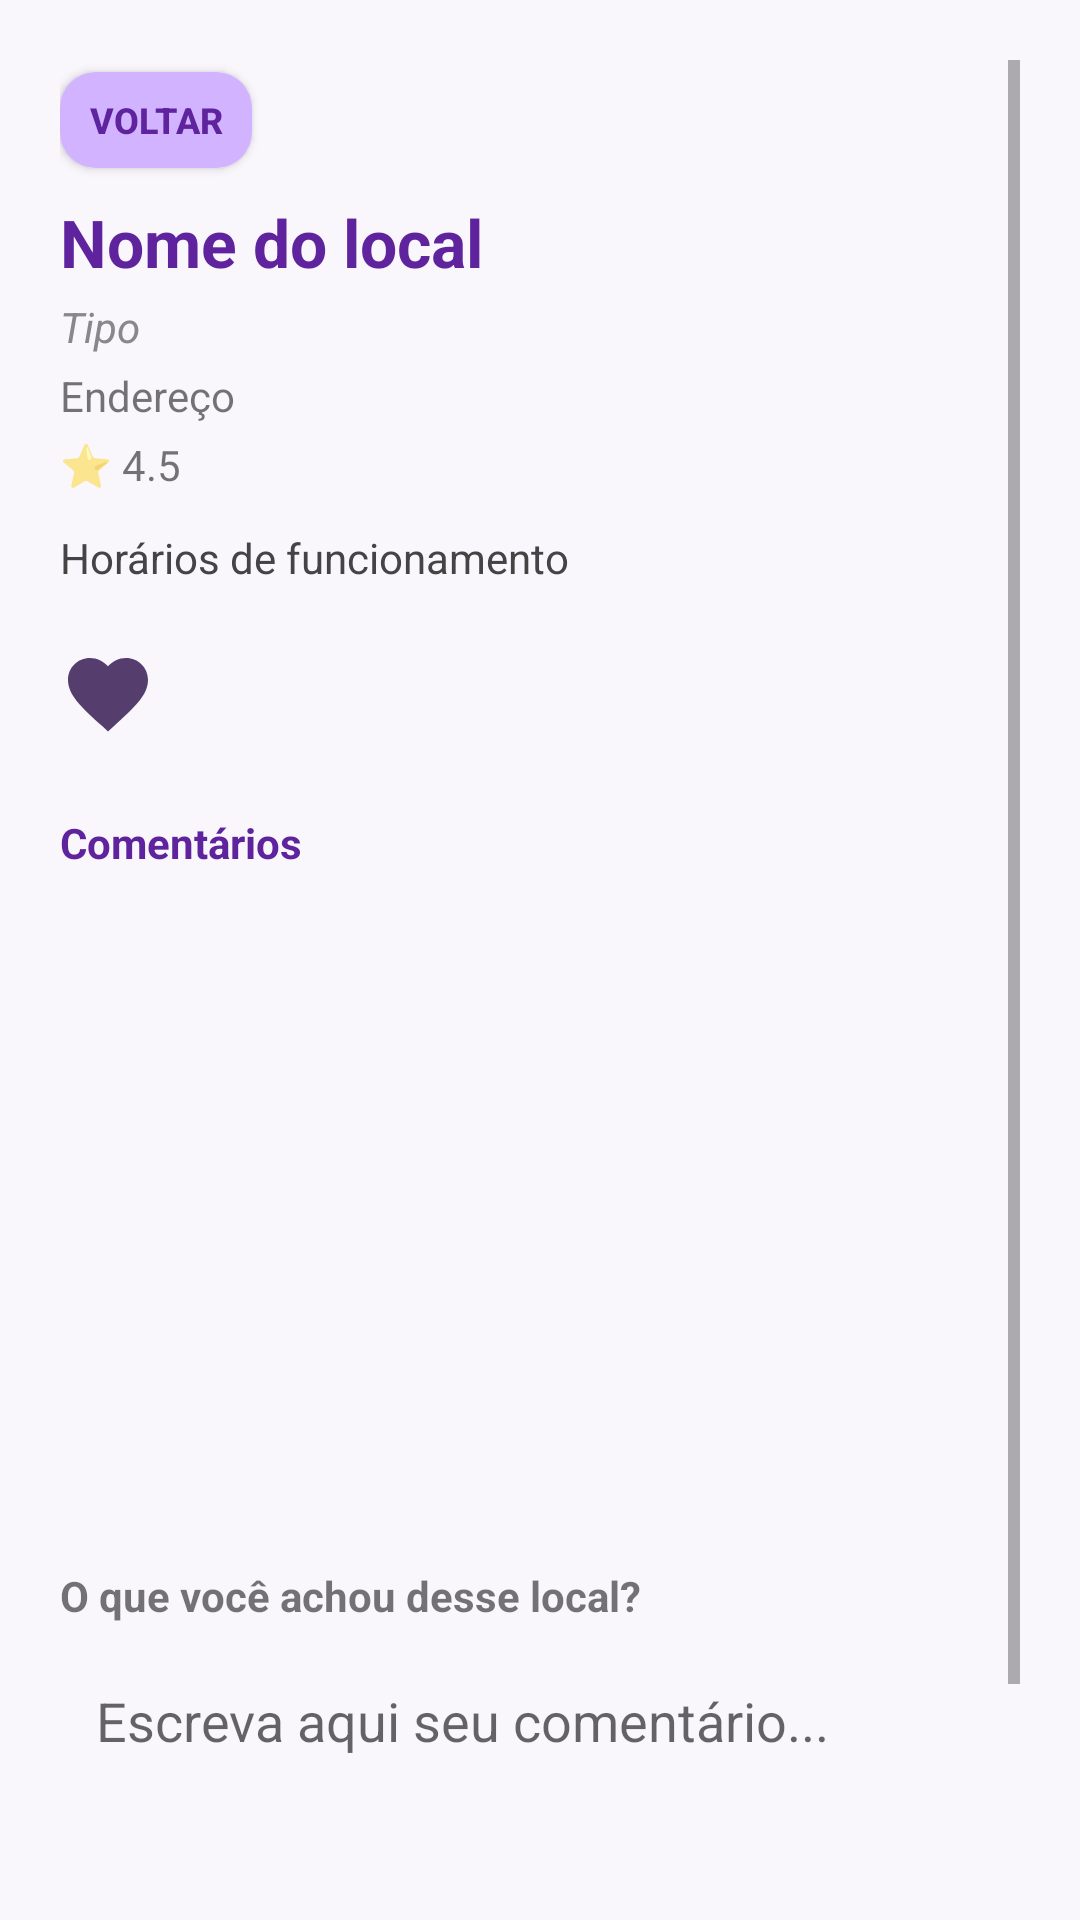

This screen was rendered from an Android layout file. Write that file and the resources it references.
<!-- AndroidManifest.xml: application theme Theme.VioletaApp -->
<!-- res/layout/activity_place_detail.xml -->
<?xml version="1.0" encoding="utf-8"?>
<ScrollView
    xmlns:android="http://schemas.android.com/apk/res/android"
    android:layout_width="match_parent"
    android:layout_height="match_parent"
    android:background="#F9F6FC"
    android:padding="20dp">

    <LinearLayout
        android:orientation="vertical"
        android:layout_width="match_parent"
        android:layout_height="wrap_content">
        <Button
            android:id="@+id/buttonBack"
            android:layout_width="wrap_content"
            android:layout_height="32dp"
            android:text="Voltar"
            android:background="@drawable/btn_lilas"
            android:textColor="#5E239D"
            android:textStyle="bold"
            android:textSize="12sp"
            android:minWidth="64dp"
            android:minHeight="50dp"
            android:paddingStart="8dp"
            android:paddingEnd="8dp"
            android:paddingTop="2dp"
            android:paddingBottom="2dp"
            android:elevation="4dp"
            android:layout_marginTop="4dp"
            android:layout_marginBottom="10dp"/>

        
        <TextView
            android:id="@+id/placeName"
            android:layout_width="match_parent"
            android:layout_height="wrap_content"
            android:text="Nome do local"
            android:textSize="22sp"
            android:textStyle="bold"
            android:textColor="#5E239D"
            android:layout_marginBottom="4dp"/>

        
        <TextView
            android:id="@+id/placeTipo"
            android:layout_width="wrap_content"
            android:layout_height="wrap_content"
            android:text="Tipo"
            android:textStyle="italic"
            android:textColor="#888"
            android:layout_marginBottom="4dp"/>

        
        <TextView
            android:id="@+id/placeAddress"
            android:layout_width="wrap_content"
            android:layout_height="wrap_content"
            android:text="Endereço"
            android:layout_marginBottom="4dp"/>

        
        <TextView
            android:id="@+id/placeRating"
            android:layout_width="wrap_content"
            android:layout_height="wrap_content"
            android:text="⭐ 4.5"
            android:layout_marginBottom="12dp"/>

        
        <TextView
            android:id="@+id/placeHorario"
            android:layout_width="wrap_content"
            android:layout_height="wrap_content"
            android:text="Horários de funcionamento"
            android:lineSpacingExtra="6dp"
            android:textColor="#444"
            android:layout_marginBottom="20dp"/>

        
        <ImageView
            android:id="@+id/btnFavorite"
            android:layout_width="32dp"
            android:layout_height="32dp"
            android:src="@drawable/baseline_favorite_24"
            android:layout_marginBottom="24dp"
            android:contentDescription="Favoritar"/>

        
        <TextView
            android:layout_width="match_parent"
            android:layout_height="wrap_content"
            android:text="Comentários"
            android:textStyle="bold"
            android:textColor="#5E239D"
            android:layout_marginBottom="12dp"/>

        
        <androidx.recyclerview.widget.RecyclerView
            android:id="@+id/recyclerComments"
            android:layout_width="match_parent"
            android:layout_height="200dp"
            android:layout_marginBottom="20dp"/>

        
        <TextView
            android:layout_width="wrap_content"
            android:layout_height="wrap_content"
            android:text="O que você achou desse local?"
            android:textStyle="bold"
            android:layout_marginBottom="8dp"/>

        <EditText
            android:id="@+id/editComment"
            android:layout_width="match_parent"
            android:layout_height="100dp"
            android:backgroundTint="#A67EDC"
            android:hint="Escreva aqui seu comentário..."
            android:gravity="top"
            android:padding="12dp"
            android:background="@drawable/ic_launcher_foreground"
            android:layout_marginBottom="12dp"/>

        <Button
            android:id="@+id/btnComment"
            android:layout_width="wrap_content"
            android:layout_height="wrap_content"
            android:text="Comentar"
            android:backgroundTint="#5E239D"
            android:textColor="#FFFFFF"/>
    </LinearLayout>
</ScrollView>
<!-- resources referenced by this layout -->
<resources>
  <!-- drawable baseline_favorite_24 (drawable) -->
  <vector xmlns:android="http://schemas.android.com/apk/res/android" android:height="24dp" android:tint="#553D6E" android:viewportHeight="24" android:viewportWidth="24" android:width="24dp">
        
      <path android:fillColor="@android:color/white" android:pathData="M12,21.35l-1.45,-1.32C5.4,15.36 2,12.28 2,8.5 2,5.42 4.42,3 7.5,3c1.74,0 3.41,0.81 4.5,2.09C13.09,3.81 14.76,3 16.5,3 19.58,3 22,5.42 22,8.5c0,3.78 -3.4,6.86 -8.55,11.54L12,21.35z"/>
      
  </vector>
  <!-- drawable btn_lilas (drawable) -->
  <?xml version="1.0" encoding="utf-8"?>
  <shape xmlns:android="http://schemas.android.com/apk/res/android"
      android:shape="rectangle">
      <solid android:color="#D1B3FF" /> 
      <corners android:radius="12dp" />
      <padding
          android:left="12dp"
          android:top="4dp"
          android:right="12dp"
          android:bottom="4dp" />
  </shape>
  <style name="Theme.VioletaApp" parent="android:Theme.Material.Light.NoActionBar" />
</resources>
